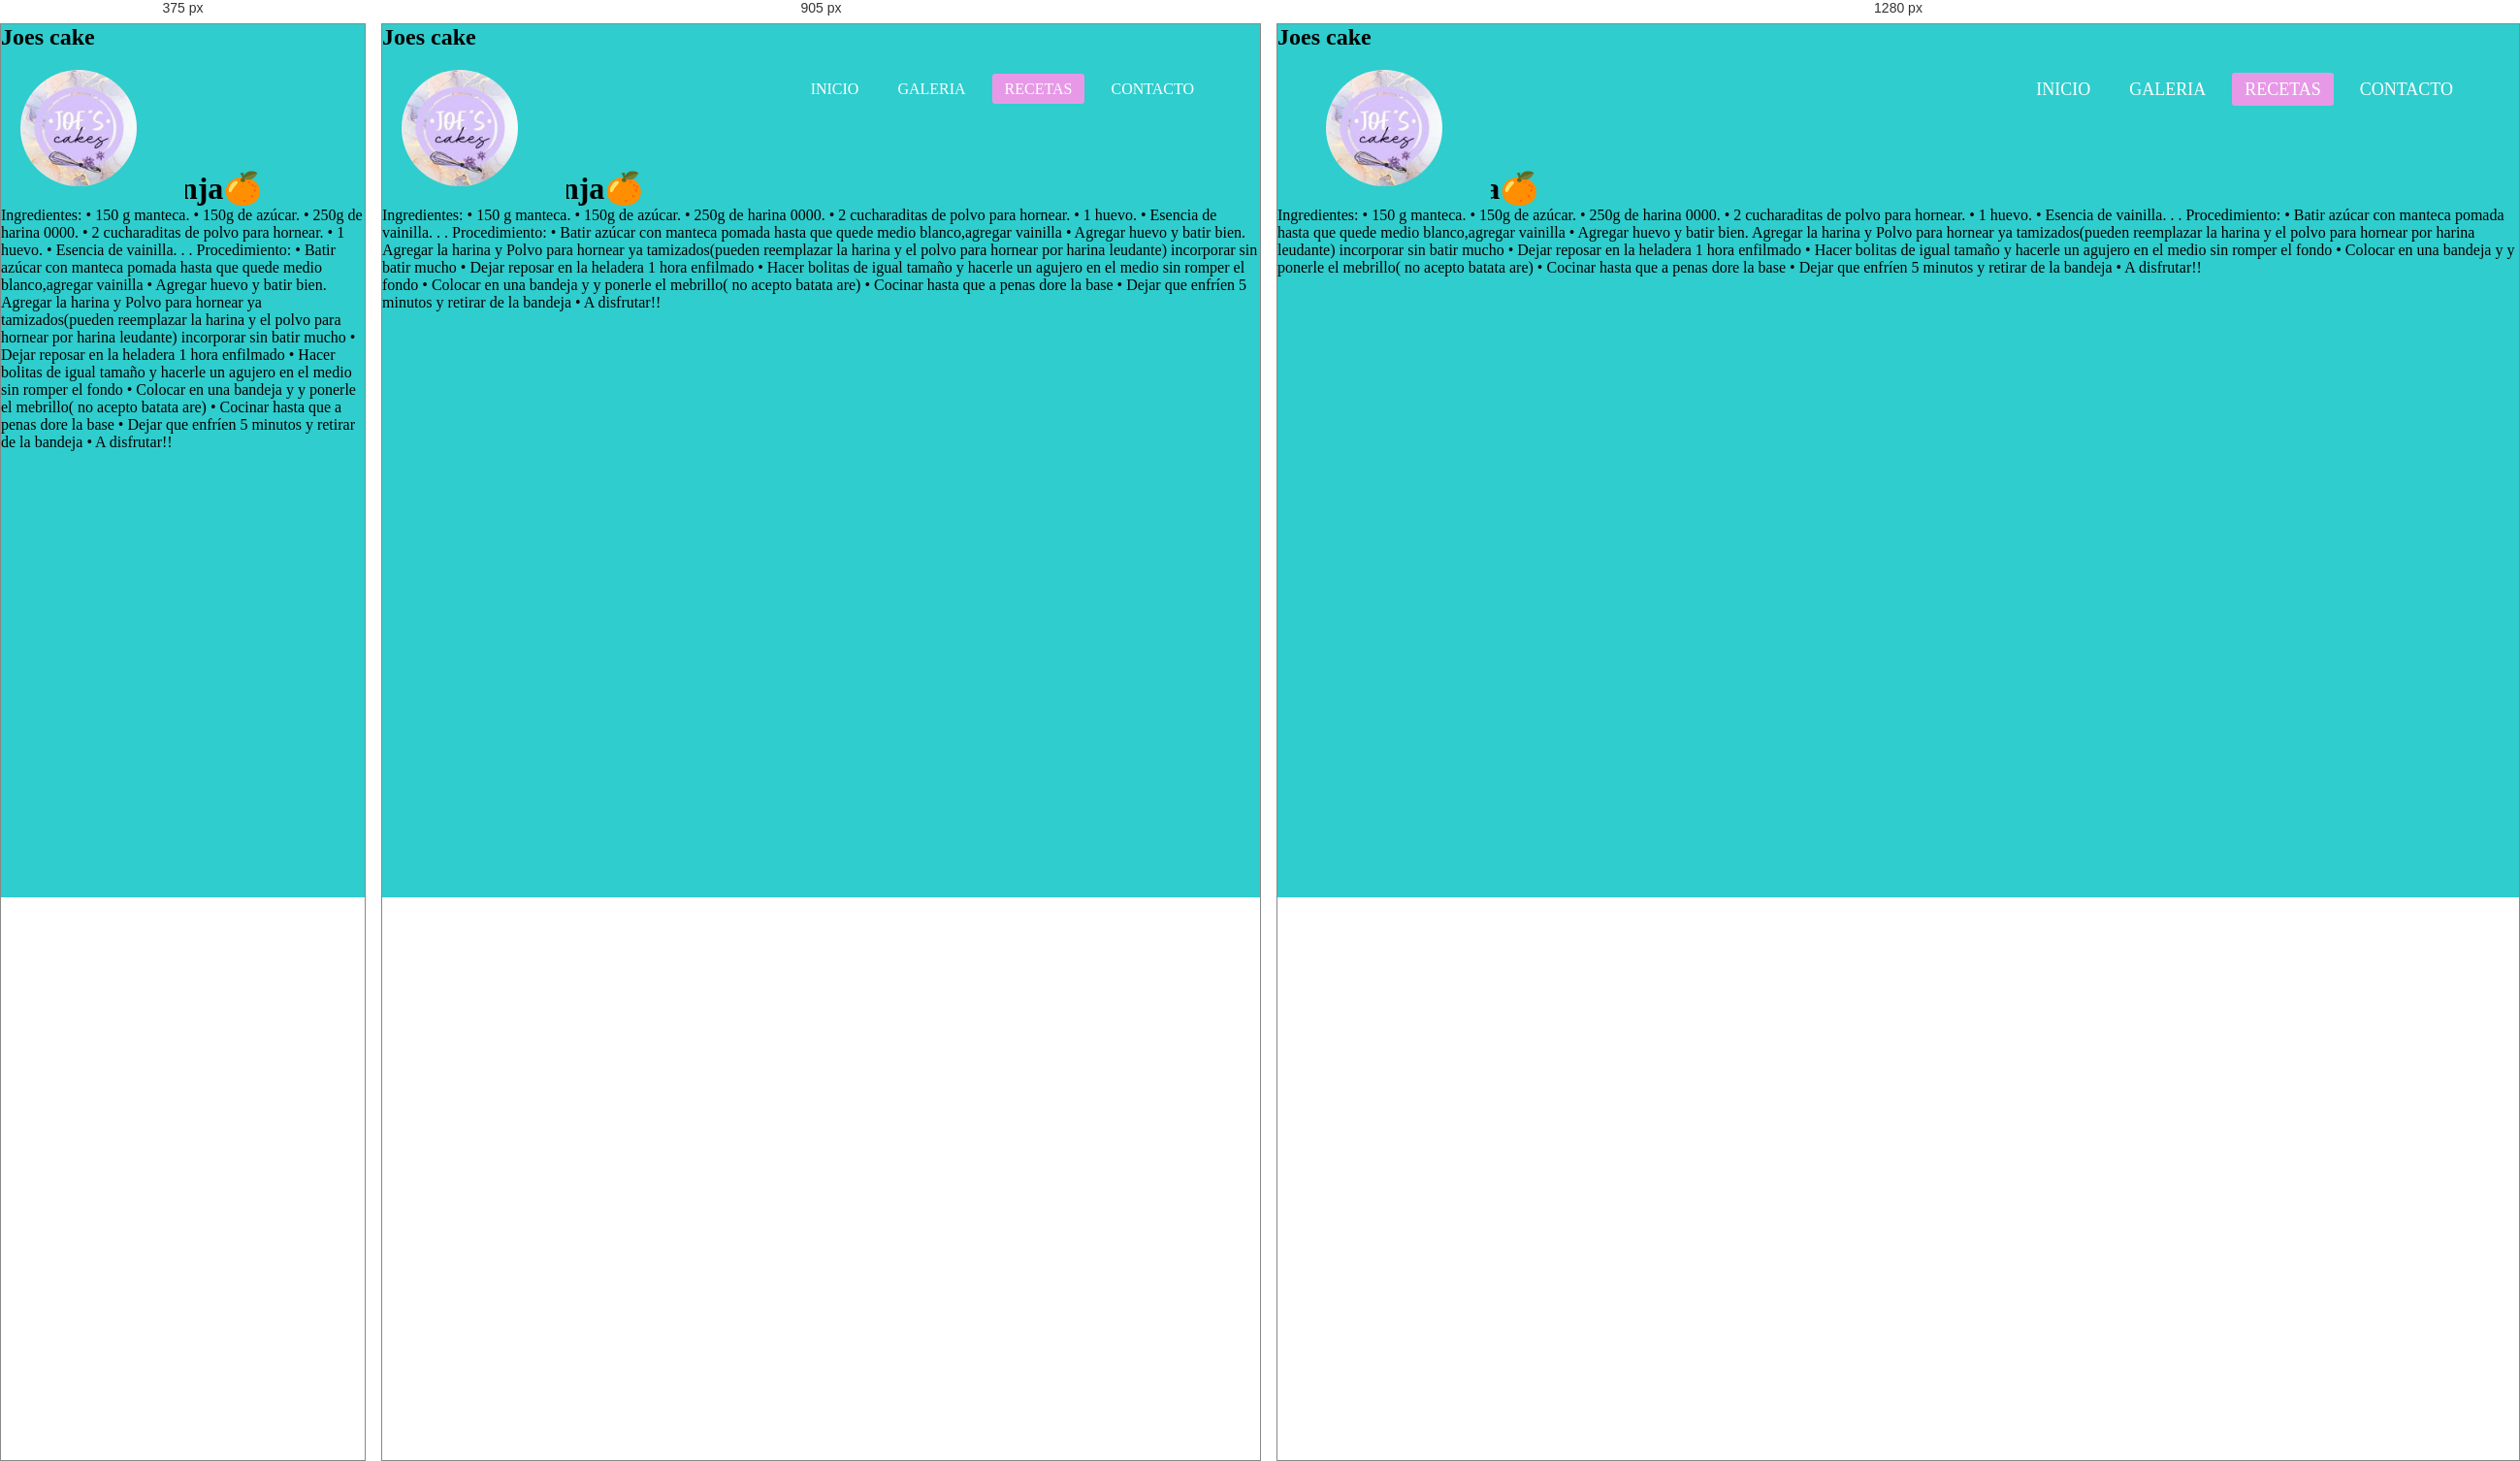
Rendered at 375 px, 905 px and 1280 px, left to right.

<!-- file: index3.html -->
<!DOCTYPE html>
<html lang="en">
<head>
    <meta charset="UTF-8">
    <meta http-equiv="X-UA-Compatible" content="IE=edge">
    <meta name="viewport" content="width=device-width, initial-scale=1.0">
    <link rel="icon" href="../Assets/apple-touch-icon.png">
    <link href="https://cdn.jsdelivr.net/npm/bootstrap@5.3.0-alpha1/dist/css/bootstrap.min.css" rel="stylesheet" integrity="sha384-GLhlTQ8iRABdZLl6O3oVMWSktQOp6b7In1Zl3/Jr59b6EGGoI1aFkw7cmDA6j6gD" crossorigin="anonymous">
    <link rel="stylesheet" href="../css/estilo.css">
    <link href="https://cdnjs.cloudflare.com/ajax/libs/font-awesome/5.13.0/css/all.min.css" rel="stylesheet">
    <title>Joes Cake</title>
</head>
<body>
    <nav>
        <h1 class="textlogo">Joes cake</h1>
          <input type="checkbox" id="check">
          <label for="check" class="checkbtn">
              <i class="fas fa-bars"></i>
          </label>
          <a href="#" class="enlace">
              <img src="../Assets/logo.png" alt="" class="logo">
          </a>
          <ul>
              <li><a  href="../Page/index.html">Inicio</a></li>
              <li><a href="../Page/index2.html">Galeria</a></li>
              <li><a class="active" href="#">Recetas</a></li>
              <li><a href="#">Contacto</a></li>
          </ul>
      </nav>
      <div>
<main>
      <div class="contedenor1">
        <h1>scons de naranja🍊</h1>
        <p1>Ingredientes:
            • 150 g manteca.
            • 150g de azúcar.
            • 250g de harina 0000.
            • 2 cucharaditas de polvo para hornear.
            • 1 huevo.
            • Esencia de vainilla. . .
            Procedimiento: 
            • Batir azúcar con manteca pomada hasta que quede medio blanco,agregar vainilla
            • Agregar huevo y batir bien.
             Agregar la harina y Polvo para hornear ya tamizados(pueden reemplazar la harina y el polvo para hornear por harina leudante) incorporar sin batir mucho
            • Dejar reposar en la heladera 1 hora enfilmado 
            • Hacer bolitas de igual tamaño y hacerle un agujero en el medio sin romper el fondo
            • Colocar en una bandeja y y ponerle el mebrillo( no acepto batata are)
             • Cocinar hasta que a penas dore la base
             • Dejar que enfríen 5 minutos y retirar de la bandeja
            • A disfrutar!!</p1>
      </div>
    </main>


    


    <script src="https://cdn.jsdelivr.net/npm/bootstrap@5.3.0-alpha1/dist/js/bootstrap.bundle.min.js" integrity="sha384-w76AqPfDkMBDXo30jS1Sgez6pr3x5MlQ1ZAGC+nuZB+EYdgRZgiwxhTBTkF7CXvN" crossorigin="anonymous"></script>
</body>
</html>

/* @media block from estilo.css */
@media (max-width: 952px){
    .enlace{
        padding-left: 20px;
    }
    nav ul li a{
        font-size: 16px;
    }
}

/* @media block from estilo.css */
@media (max-width: 858px){
    .checkbtn{
        display: block;
    }
    ul{
        position: fixed;
        width: 100%;
        height: 100vh;
        background: #2c3e50;
        top: 80px;
        left: -100%;
        text-align: center;
        transition: all .5s;
    }
    nav ul li{
        display: block;
        margin: 50px 0;
        line-height: 30px;
    }
    nav ul li a{
        font-size: 20px;
    }
    li a:hover, li a.active{
        background: none;
        color: red;
    }
    #check:checked ~ ul{
        left:0;
    }
}